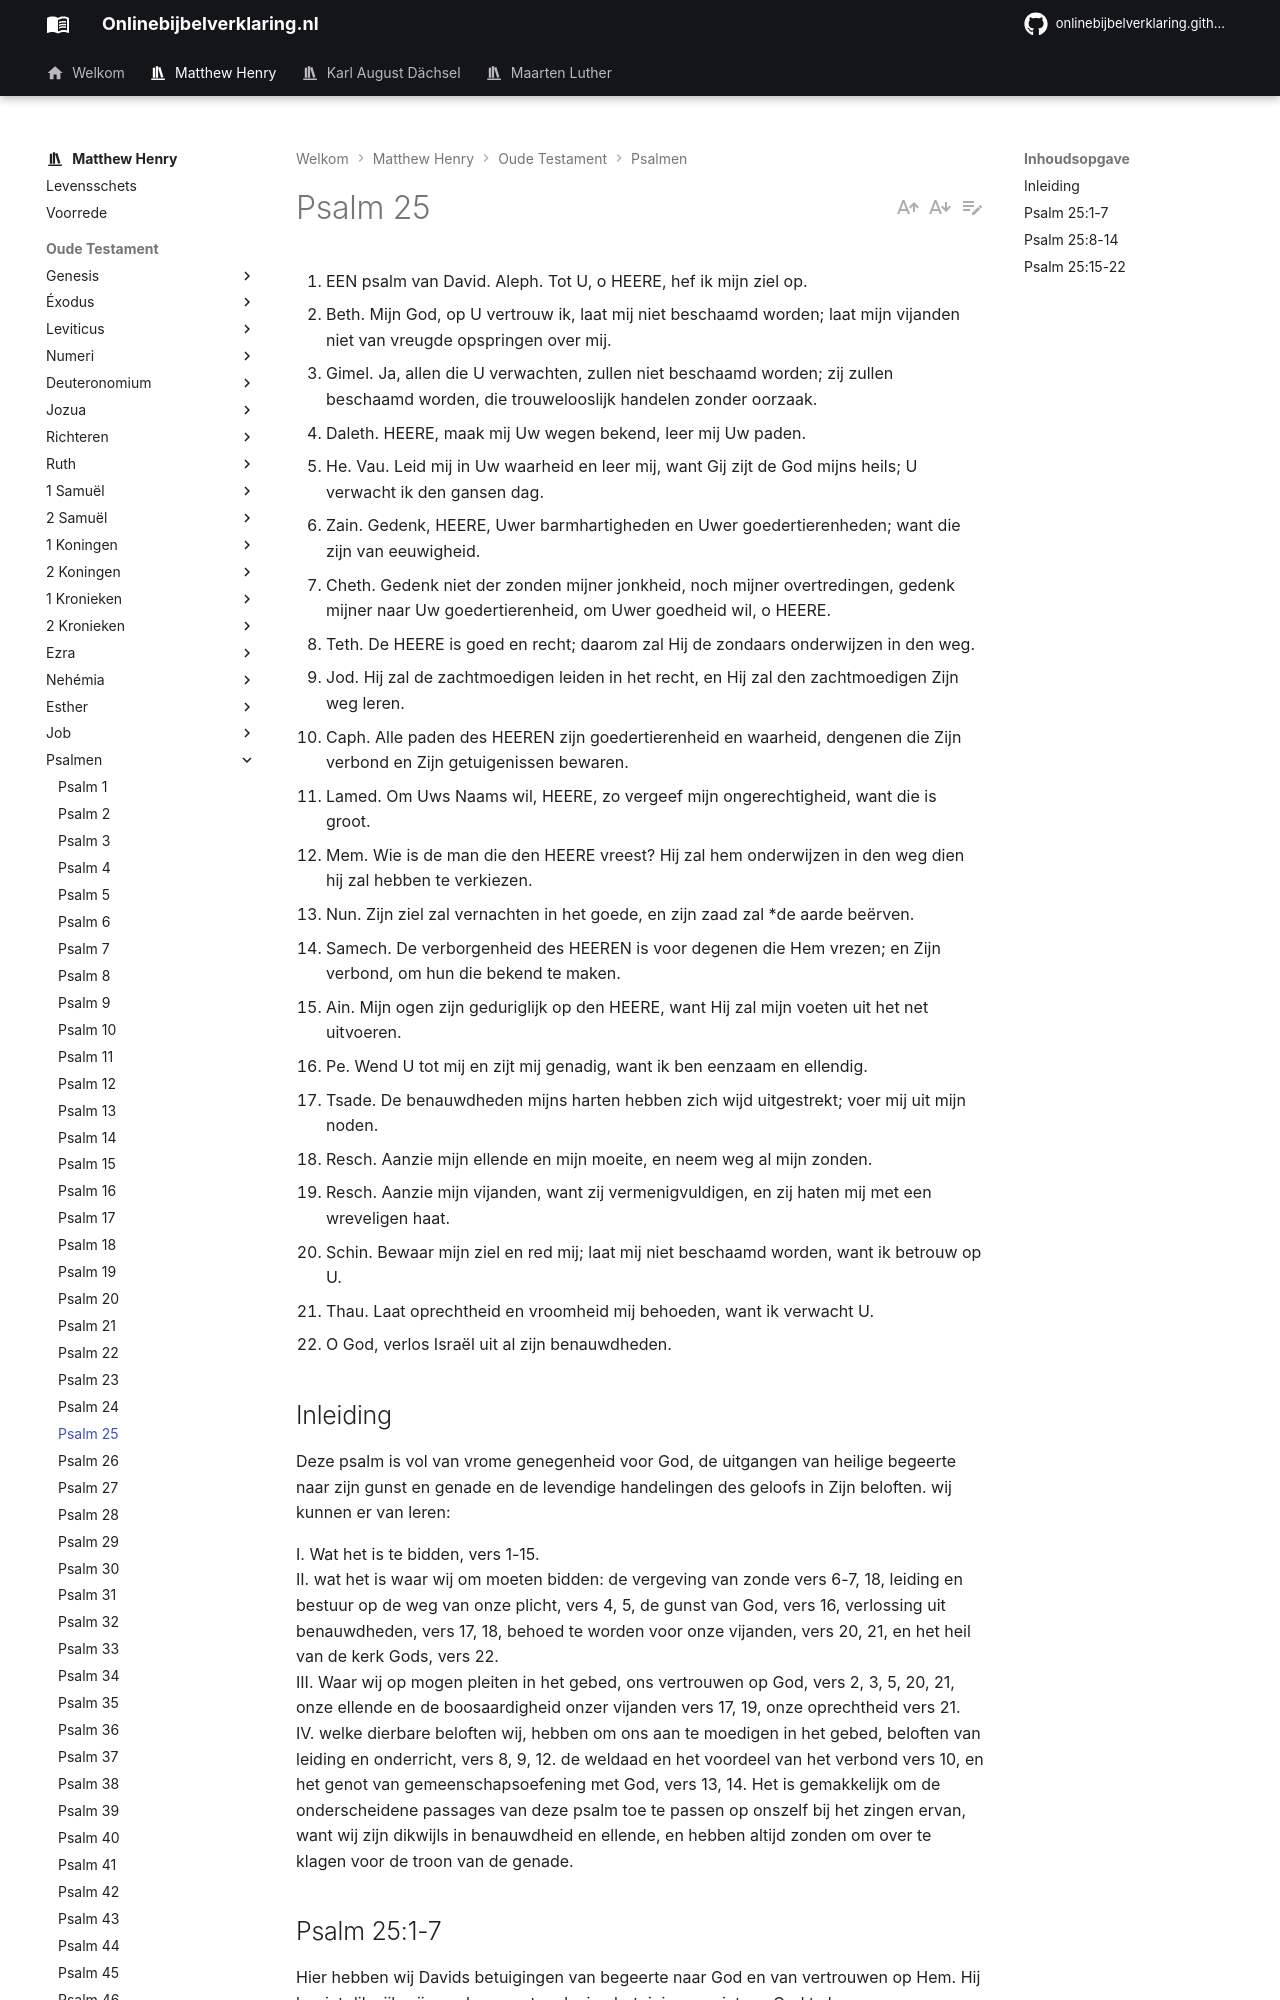

repository: onlinebijbelverklaring/dev-preview · page: matthewhenry/Psalmen/Psalm25/index.html · generator: mkdocs

1. EEN psalm van David. Aleph. Tot U, o HEERE, hef ik mijn ziel op.
2. Beth. Mijn God, op U vertrouw ik, laat mij niet beschaamd worden; laat mijn vijanden niet van vreugde opspringen over mij.
3. Gimel. Ja, allen die U verwachten, zullen niet beschaamd worden; zij zullen beschaamd worden, die trouwelooslijk handelen zonder oorzaak.
4. Daleth. HEERE, maak mij Uw wegen bekend, leer mij Uw paden.
5. He. Vau. Leid mij in Uw waarheid en leer mij, want Gij zijt de God mijns heils; U verwacht ik den gansen dag.
6. Zain. Gedenk, HEERE, Uwer barmhartigheden en Uwer goedertierenheden; want die zijn van eeuwigheid.
7. Cheth. Gedenk niet der zonden mijner jonkheid, noch mijner overtredingen, gedenk mijner naar Uw goedertierenheid, om Uwer goedheid wil, o HEERE.
8. Teth. De HEERE is goed en recht; daarom zal Hij de zondaars onderwijzen in den weg.
9. Jod. Hij zal de zachtmoedigen leiden in het recht, en Hij zal den zachtmoedigen Zijn weg leren.
10. Caph. Alle paden des HEEREN zijn goedertierenheid en waarheid, dengenen die Zijn verbond en Zijn getuigenissen bewaren.
11. Lamed. Om Uws Naams wil, HEERE, zo vergeef mijn ongerechtigheid, want die is groot.
12. Mem. Wie is de man die den HEERE vreest? Hij zal hem onderwijzen in den weg dien hij zal hebben te verkiezen.
13. Nun. Zijn ziel zal vernachten in het goede, en zijn zaad zal *de aarde beërven.
14. Samech. De verborgenheid des HEEREN is voor degenen die Hem vrezen; en Zijn verbond, om hun die bekend te maken.
15. Ain. Mijn ogen zijn geduriglijk op den HEERE, want Hij zal mijn voeten uit het net uitvoeren.
16. Pe. Wend U tot mij en zijt mij genadig, want ik ben eenzaam en ellendig.
17. Tsade. De benauwdheden mijns harten hebben zich wijd uitgestrekt; voer mij uit mijn noden.
18. Resch. Aanzie mijn ellende en mijn moeite, en neem weg al mijn zonden.
19. Resch. Aanzie mijn vijanden, want zij vermenigvuldigen, en zij haten mij met een wreveligen haat.
20. Schin. Bewaar mijn ziel en red mij; laat mij niet beschaamd worden, want ik betrouw op U.
21. Thau. Laat oprechtheid en vroomheid mij behoeden, want ik verwacht U.
22. O God, verlos Israël uit al zijn benauwdheden. 

## Inleiding

Deze psalm is vol van vrome genegenheid voor God, de uitgangen van heilige begeerte naar zijn gunst en genade en de levendige handelingen des geloofs in Zijn beloften. wij kunnen er van leren:

I. Wat het is te bidden, vers 1-15.  
II. wat het is waar wij om moeten bidden: de vergeving van zonde vers 6-7, 18, leiding en bestuur op de weg van onze plicht, vers 4, 5, de gunst van God, vers 16, verlossing uit benauwdheden, vers 17, 18, behoed te worden voor onze vijanden, vers 20, 21, en het heil van de kerk Gods, vers 22.  
III. Waar wij op mogen pleiten in het gebed, ons vertrouwen op God, vers 2, 3, 5, 20, 21, onze ellende en de boosaardigheid onzer vijanden vers 17, 19, onze oprechtheid vers 21.  
IV. welke dierbare beloften wij, hebben om ons aan te moedigen in het gebed, beloften van leiding en onderricht, vers 8, 9, 12. de weldaad en het voordeel van het verbond vers 10, en het genot van gemeenschapsoefening met God, vers 13, 14. Het is gemakkelijk om de onderscheidene passages van deze psalm toe te passen op onszelf bij het zingen ervan, want wij zijn dikwijls in benauwdheid en ellende, en hebben altijd zonden om over te klagen voor de troon van de genade.
